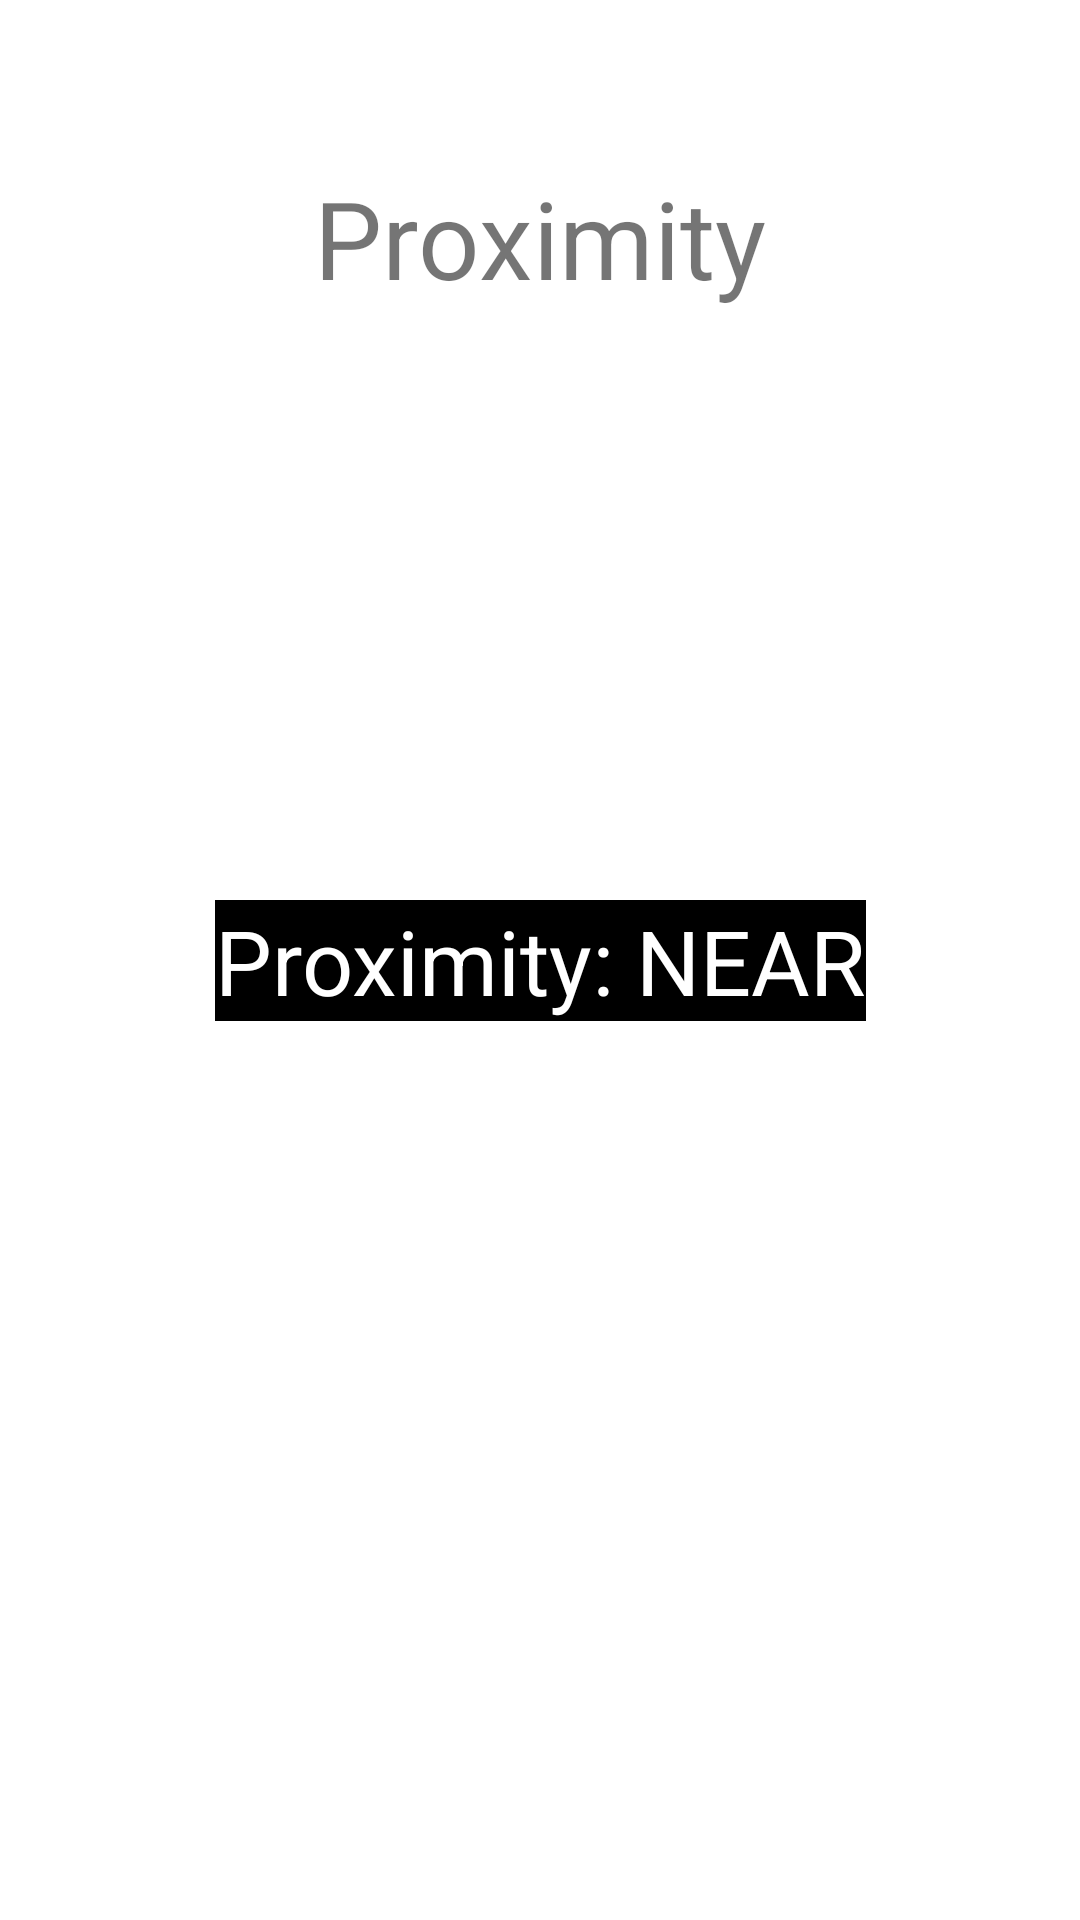

Layout XML and referenced resources for this Android screen:
<!-- AndroidManifest.xml: application theme Theme.TestShadowSkip -->
<!-- res/layout/activity_proximity.xml -->
<?xml version="1.0" encoding="utf-8"?>
<androidx.constraintlayout.widget.ConstraintLayout xmlns:android="http://schemas.android.com/apk/res/android"
    xmlns:app="http://schemas.android.com/apk/res-auto"
    xmlns:tools="http://schemas.android.com/tools"
    android:layout_width="match_parent"
    android:layout_height="match_parent"
    tools:context=".ProximityActivity">

    <TextView
        android:id="@+id/textView"
        android:layout_width="wrap_content"
        android:layout_height="wrap_content"
        android:layout_marginTop="55dp"
        android:text="Proximity"
        android:textSize="36sp"
        app:layout_constraintEnd_toEndOf="parent"
        app:layout_constraintStart_toStartOf="parent"
        app:layout_constraintTop_toTopOf="parent" />

    <TextView
        android:id="@+id/txt_proximity"
        android:layout_width="wrap_content"
        android:layout_height="wrap_content"
        android:background="#000000"
        android:text="Proximity: NEAR"
        android:textColor="#FFFFFF"
        android:textSize="30sp"
        app:layout_constraintBottom_toBottomOf="parent"
        app:layout_constraintEnd_toEndOf="parent"
        app:layout_constraintStart_toStartOf="parent"
        app:layout_constraintTop_toTopOf="parent" />
</androidx.constraintlayout.widget.ConstraintLayout>
<!-- resources referenced by this layout -->
<resources>
  <style name="Theme.TestShadowSkip" parent="Theme.MaterialComponents.DayNight.DarkActionBar">
          
          <item name="colorPrimary">@color/purple_500</item>
          <item name="colorPrimaryVariant">@color/purple_700</item>
          <item name="colorOnPrimary">@color/white</item>
          
          <item name="colorSecondary">@color/teal_200</item>
          <item name="colorSecondaryVariant">@color/teal_700</item>
          <item name="colorOnSecondary">@color/black</item>
          
          <item name="android:statusBarColor" tools:targetApi="l">?attr/colorPrimaryVariant</item>
          
      </style>
  <!-- not gathered from this repository: default colours our renderer supplied (Android Studio template values) -->
  <color name="purple_500">#FF6200EE</color>
  <color name="purple_700">#FF3700B3</color>
  <color name="teal_200">#FF03DAC5</color>
  <color name="teal_700">#FF018786</color>
  <color name="black">#FF000000</color>
  <color name="white">#FFFFFFFF</color>
</resources>
